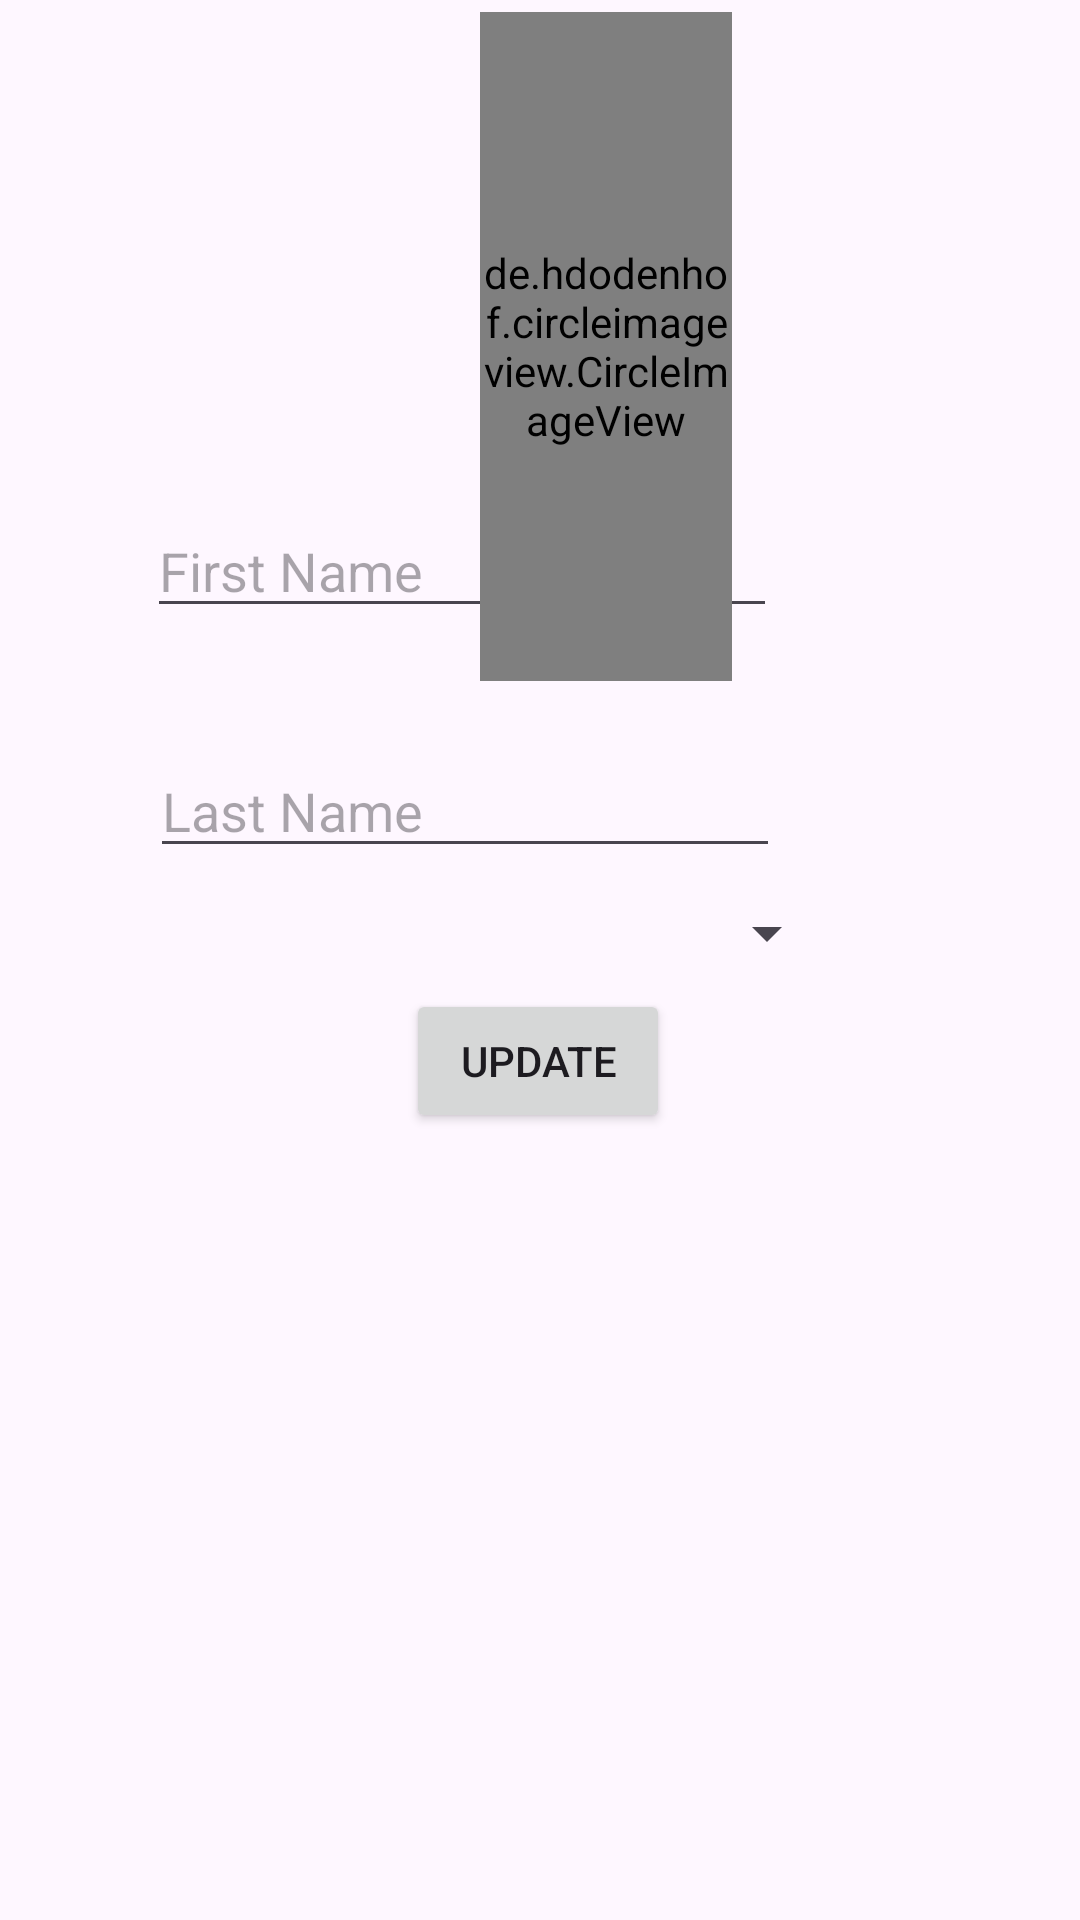

Layout XML and referenced resources for this Android screen:
<!-- AndroidManifest.xml: application theme Theme.Testing_ -->
<!-- res/layout/fragment_profile.xml -->
<?xml version="1.0" encoding="utf-8"?>
<androidx.constraintlayout.widget.ConstraintLayout xmlns:android="http://schemas.android.com/apk/res/android"
    xmlns:app="http://schemas.android.com/apk/res-auto"
    xmlns:tools="http://schemas.android.com/tools"
    android:layout_width="match_parent"
    android:layout_height="match_parent"
    tools:context=".ui.profile.ProfileFragment">

    <EditText
        android:id="@+id/etStatus"
        android:layout_width="wrap_content"
        android:layout_height="wrap_content"
        android:layout_marginStart="102dp"
        android:layout_marginTop="248dp"
        android:layout_marginEnd="100dp"
        android:ems="10"
        android:hint="Last Name"
        android:text=""
        android:inputType="text"
        app:layout_constraintEnd_toEndOf="parent"
        app:layout_constraintHorizontal_bias="1.0"
        app:layout_constraintStart_toStartOf="parent"
        app:layout_constraintTop_toTopOf="parent" />

    <EditText
        android:id="@+id/etName"
        android:layout_width="wrap_content"
        android:layout_height="wrap_content"
        android:layout_marginStart="100dp"
        android:layout_marginTop="168dp"
        android:layout_marginEnd="101dp"
        android:ems="10"
        android:hint="First Name"
        android:inputType="text"
        app:layout_constraintEnd_toEndOf="parent"
        app:layout_constraintHorizontal_bias="1.0"
        app:layout_constraintStart_toStartOf="parent"
        app:layout_constraintTop_toTopOf="parent" />

    <androidx.constraintlayout.widget.Guideline
        android:id="@+id/guideline4"
        android:layout_width="wrap_content"
        android:layout_height="wrap_content"
        android:orientation="vertical"
        app:layout_constraintGuide_begin="20dp" />

    <Button
        android:id="@+id/sBtn"
        android:layout_width="wrap_content"
        android:layout_height="wrap_content"
        android:text="Update"
        app:layout_constraintBottom_toBottomOf="parent"
        app:layout_constraintEnd_toEndOf="parent"
        app:layout_constraintHorizontal_bias="0.498"
        app:layout_constraintStart_toStartOf="parent"
        app:layout_constraintTop_toTopOf="parent"
        app:layout_constraintVertical_bias="0.557" />

    <androidx.constraintlayout.widget.Guideline
        android:id="@+id/guideline5"
        android:layout_width="wrap_content"
        android:layout_height="wrap_content"
        android:orientation="horizontal"
        app:layout_constraintGuide_begin="20dp" />

    <androidx.constraintlayout.widget.Guideline
        android:id="@+id/guideline6"
        android:layout_width="wrap_content"
        android:layout_height="wrap_content"
        android:orientation="vertical"
        app:layout_constraintGuide_begin="20dp" />

    <de.hdodenhof.circleimageview.CircleImageView
        android:id="@+id/imageView8"
        android:layout_width="84dp"
        android:layout_height="223dp"
        android:layout_marginStart="160dp"
        android:layout_marginTop="4dp"
        android:src="@drawable/profile_icon"
        app:layout_constraintStart_toStartOf="parent"
        app:layout_constraintTop_toTopOf="parent" />

    <Spinner
        android:id="@+id/spinner"
        android:layout_width="211dp"
        android:layout_height="37dp"
        android:layout_marginStart="20dp"
        android:layout_marginTop="7dp"
        android:layout_marginEnd="1dp"
        android:layout_marginBottom="4dp"
        app:layout_constraintBottom_toTopOf="@+id/sBtn"
        app:layout_constraintEnd_toEndOf="parent"
        app:layout_constraintHorizontal_bias="0.379"
        app:layout_constraintStart_toStartOf="parent"
        app:layout_constraintTop_toBottomOf="@+id/etStatus" />

</androidx.constraintlayout.widget.ConstraintLayout>
<!-- resources referenced by this layout -->
<resources>
  <style name="Theme.Testing_" parent="Base.Theme.Testing_" />
  <style name="Base.Theme.Testing_" parent="Theme.Material3.DayNight.NoActionBar">
          
          
      </style>
</resources>
